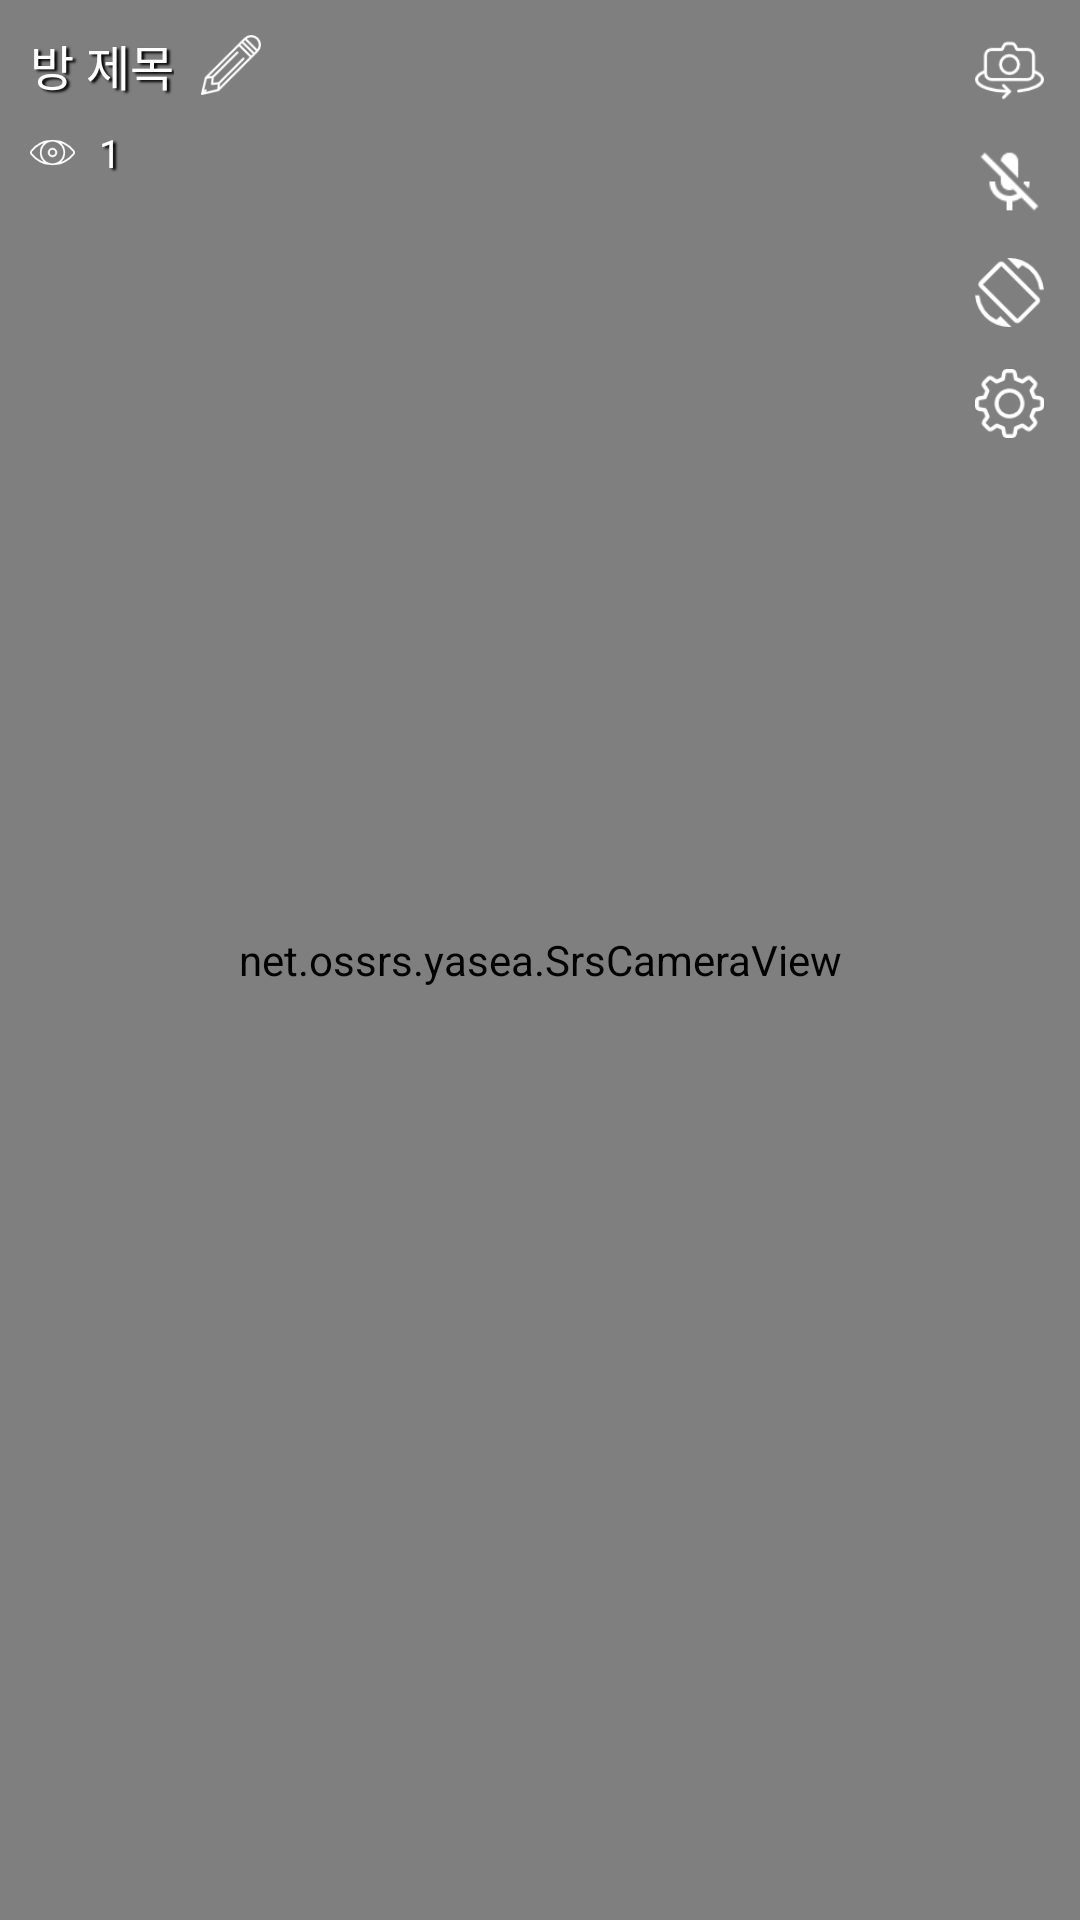

This screen was rendered from an Android layout file. Write that file and the resources it references.
<!-- AndroidManifest.xml: application theme AppTheme -->
<!-- res/layout/activity_broadcast.xml -->
<?xml version="1.0" encoding="utf-8"?>
<layout xmlns:android="http://schemas.android.com/apk/res/android">

    <FrameLayout
        android:layout_width="match_parent"
        android:layout_height="match_parent"
        android:keepScreenOn="true">

        <net.ossrs.yasea.SrsCameraView
            android:id="@+id/glsurfaceview_camera"
            android:layout_width="match_parent"
            android:layout_height="match_parent"
            android:layout_alignParentBottom="true"
            android:layout_alignParentEnd="true"
            android:layout_alignParentLeft="true"
            android:layout_alignParentRight="true"
            android:layout_alignParentStart="true"
            android:layout_alignParentTop="true" />

        <LinearLayout
            android:id="@+id/layout_chat"
            android:layout_width="match_parent"
            android:layout_height="170dp"
            android:layout_gravity="bottom"
            android:orientation="vertical"
            android:visibility="gone">

            <ImageView
                android:id="@+id/iv_chat_toggle"
                android:layout_width="24dp"
                android:layout_height="24dp"
                android:src="@drawable/ic_chevron_down_white"
                android:layout_margin="6dp"
                android:layout_gravity="left"/>

            <android.support.v7.widget.RecyclerView
                android:id="@+id/rv_chat_list"
                android:layout_width="match_parent"
                android:layout_height="0dp"
                android:layout_weight="1"
                android:background="@android:color/transparent" />

            <LinearLayout
                android:layout_width="match_parent"
                android:layout_height="wrap_content"
                android:orientation="horizontal">

                <EditText
                    android:id="@+id/et_chat"
                    android:layout_width="0dp"
                    android:layout_height="wrap_content"
                    android:layout_weight="1"
                    android:imeOptions="actionSend"
                    android:inputType="text"
                    android:maxLength="50"
                    android:maxLines="1" />

                <Button
                    android:id="@+id/btn_chat_send"
                    android:layout_width="wrap_content"
                    android:layout_height="wrap_content"
                    android:background="#368AFF"
                    android:text="전 송"
                    android:textColor="#ffffff"
                    android:textSize="16sp" />

            </LinearLayout>

        </LinearLayout>

        <LinearLayout
            android:layout_width="match_parent"
            android:layout_height="wrap_content"
            android:layout_marginLeft="10dp"
            android:layout_marginTop="10dp"
            android:orientation="vertical">

            <LinearLayout
                android:layout_width="match_parent"
                android:layout_height="wrap_content"
                android:gravity="center|left"
                android:orientation="horizontal">

                <EditText
                    android:id="@+id/et_subject"
                    android:layout_width="wrap_content"
                    android:layout_height="wrap_content"
                    android:singleLine="true"
                    android:maxLines="1"
                    android:maxLength="35"
                    android:text="방 제목"
                    android:textColor="#FFFFFF"
                    android:textSize="16sp"
                    android:shadowColor="#000000"
                    android:shadowDx="3"
                    android:shadowDy="2"
                    android:shadowRadius="1.5"
                    android:background="@android:color/transparent"/>

                <Button
                    android:id="@+id/btn_edit_subject"
                    android:layout_width="20dp"
                    android:layout_height="20dp"
                    android:layout_marginLeft="9dp"
                    android:background="@drawable/ic_pencil_transparent" />

                <Button
                    android:id="@+id/btn_edit_subject_submit"
                    android:layout_width="20dp"
                    android:layout_height="20dp"
                    android:layout_marginLeft="9dp"
                    android:visibility="gone"
                    android:background="@drawable/ic_check" />


            </LinearLayout>

            <View
                android:layout_width="0dp"
                android:layout_height="5dp"/>

            <LinearLayout
                android:layout_width="match_parent"
                android:layout_height="wrap_content"
                android:gravity="center|left"
                android:orientation="horizontal">

                <ImageView
                    android:layout_width="15dp"
                    android:layout_height="25dp"
                    android:layout_marginRight="8dp"
                    android:shadowColor="#000000"
                    android:shadowDx="3"
                    android:shadowDy="2"
                    android:shadowRadius="1.5"
                    android:src="@drawable/ic_eye_transparent"/>

                <TextView
                    android:id="@+id/tv_viewer_count"
                    android:layout_width="wrap_content"
                    android:layout_height="wrap_content"
                    android:maxLength="20"
                    android:text="1"
                    android:textColor="#FFFFFF"
                    android:textSize="13sp"
                    android:shadowColor="#000000"
                    android:shadowDx="3"
                    android:shadowDy="2"
                    android:shadowRadius="1.5"/>

            </LinearLayout>

        </LinearLayout>

        <Button
            android:id="@+id/cast"
            android:layout_width="70dp"
            android:layout_height="70dp"
            android:layout_gravity="center|right"
            android:background="@drawable/ic_record_start" />

        
        <LinearLayout
            android:layout_width="wrap_content"
            android:layout_height="wrap_content"
            android:layout_gravity="right|top"
            android:layout_marginRight="12dp"
            android:layout_marginTop="12dp"
            android:orientation="vertical">

            <Button
                android:id="@+id/btn_swCam"
                android:layout_width="23dp"
                android:layout_height="23dp"
                android:layout_marginBottom="14dp"
                android:background="@drawable/ic_rot_camera" />

            <Button
                android:id="@+id/btn_swMic"
                android:layout_width="23dp"
                android:layout_height="23dp"
                android:layout_marginBottom="14dp"
                android:background="@drawable/ic_mute_on" />

            <Button
                android:id="@+id/btn_rotate"
                android:layout_width="23dp"
                android:layout_height="23dp"
                android:layout_marginBottom="14dp"
                android:background="@drawable/ic_rotation"/>

            <Button
                android:id="@+id/btn_setting"
                android:layout_width="23dp"
                android:layout_height="23dp"
                android:layout_marginBottom="14dp"
                android:background="@drawable/ic_setting_transparent"/>

        </LinearLayout>

        

        

    </FrameLayout>

</layout>
<!-- resources referenced by this layout -->
<resources>
  <!-- drawable ic_check: png bitmap (drawable-mdpi, 373 bytes) -->
  <!-- drawable ic_chevron_down_white: png bitmap (drawable-mdpi, 1012 bytes) -->
  <!-- drawable ic_eye_transparent: png bitmap (drawable-xhdpi, 1112 bytes) -->
  <!-- drawable ic_mute_on: png bitmap (drawable-hdpi, 2515 bytes) -->
  <!-- drawable ic_pencil_transparent: png bitmap (drawable-xxxhdpi, 1097 bytes) -->
  <!-- drawable ic_rot_camera: png bitmap (drawable-xhdpi, 1560 bytes) -->
  <!-- drawable ic_rotation: png bitmap (drawable-xxxhdpi, 1179 bytes) -->
  <!-- drawable ic_setting_transparent: png bitmap (drawable-mdpi, 1894 bytes) -->
  <style name="AppTheme" parent="Theme.AppCompat.Light.NoActionBar">
          
          <item name="colorPrimary">@color/colorPrimary</item>
          <item name="colorPrimaryDark">@color/colorPrimaryDark</item>
      </style>
  <!-- not gathered from this repository: default colours our renderer supplied (Android Studio template values) -->
  <color name="colorPrimary">#FF6200EE</color>
  <color name="colorPrimaryDark">#FF3700B3</color>
</resources>
